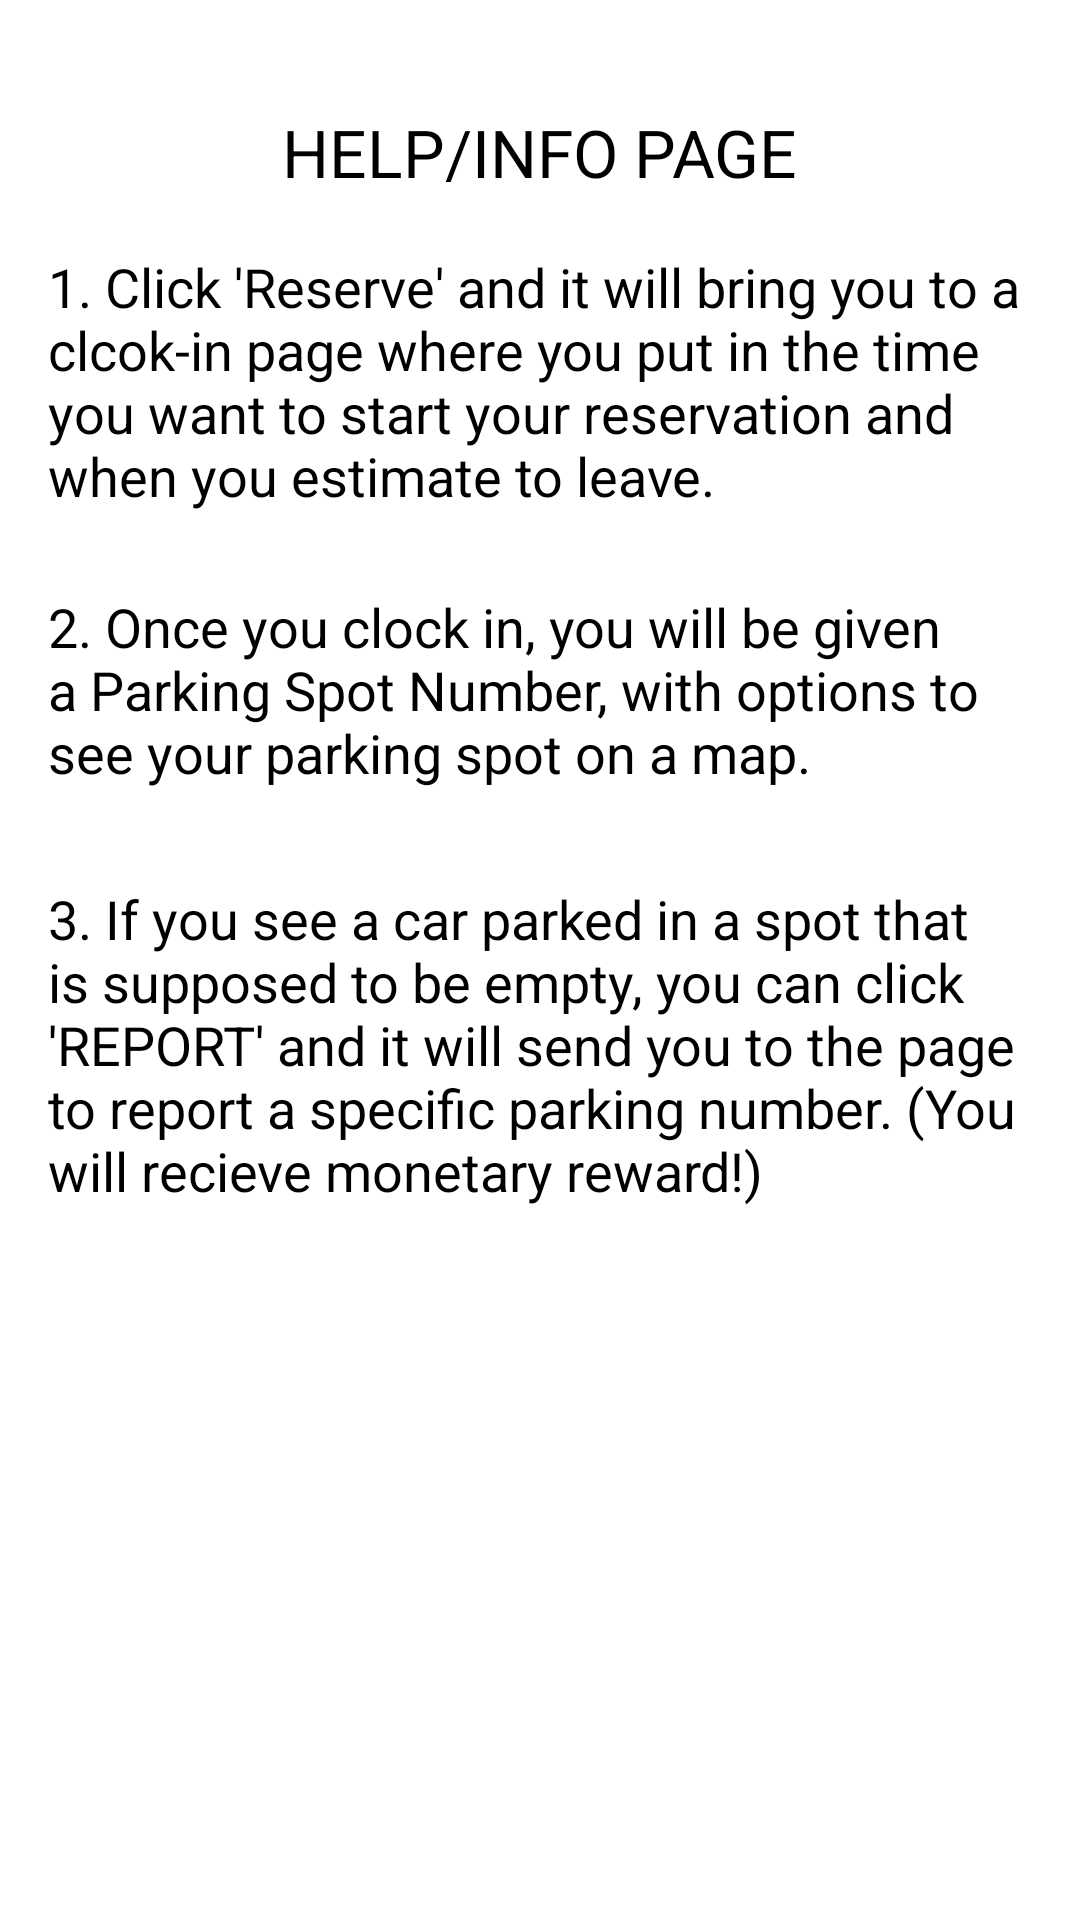

The Android layout XML behind this screen, and the referenced resources:
<!-- AndroidManifest.xml: application theme Theme.VehicleParking -->
<!-- res/layout/activity_help.xml -->
<?xml version="1.0" encoding="utf-8"?>
<RelativeLayout xmlns:android="http://schemas.android.com/apk/res/android"
    xmlns:tools="http://schemas.android.com/tools"
    android:id="@+id/activity_help__user"
    android:layout_width="match_parent"
    android:layout_height="match_parent"
    android:paddingBottom="16dp"
    android:paddingLeft="16dp"
    android:paddingRight="16dp"
    android:paddingTop="16dp"
    android:background="@color/white"
    android:layout_marginTop="?attr/actionBarSize">

    <TextView
        android:text="HELP/INFO PAGE"
        android:layout_width="wrap_content"
        android:layout_height="wrap_content"
        android:layout_alignParentTop="true"
        android:background="@color/white"
        android:layout_centerHorizontal="true"
        android:textColor="@color/black"
        android:layout_marginTop="20dp"
        android:id="@+id/textView56"
        android:textAppearance="@style/TextAppearance.AppCompat.Large" />

    <TextView
        android:text="1. Click 'Reserve' and it will bring you to a clcok-in page where you put in the time you want to start your reservation and when you estimate to leave."
        android:layout_width="wrap_content"
        android:layout_height="wrap_content"
        android:id="@+id/textView57"
        android:background="@color/white"
        android:layout_marginTop="18dp"
        android:textColor="@color/black"
        android:textAppearance="@style/TextAppearance.AppCompat.Medium"
        android:layout_below="@+id/textView56"
        android:layout_alignParentStart="true" />

    <TextView
        android:text="2. Once you clock in, you will be given a Parking Spot Number, with options to see your parking spot on a map. "
        android:layout_width="wrap_content"
        android:layout_height="wrap_content"
        android:background="@color/white"
        android:textColor="@color/black"
        android:layout_below="@+id/textView57"
        android:layout_alignParentStart="true"
        android:layout_marginTop="26dp"
        android:id="@+id/textView62"
        android:textAppearance="@style/TextAppearance.AppCompat.Medium" />

    <TextView
        android:text="3. If you see a car parked in a spot that is supposed to be empty, you can click 'REPORT' and it will send you to the page to report a specific parking number. (You will recieve monetary reward!)"
        android:layout_width="wrap_content"
        android:layout_height="wrap_content"
        android:layout_marginTop="31dp"
        android:background="@color/white"
        android:textColor="@color/black"
        android:id="@+id/textView63"
        android:textAppearance="@style/TextAppearance.AppCompat.Medium"
        android:layout_below="@+id/textView62"
        android:layout_alignParentStart="true" />
</RelativeLayout>
<!-- resources referenced by this layout -->
<resources>
  <color name="black">#FF000000</color>
  <color name="white">#FFFFFFFF</color>
  <style name="Theme.VehicleParking" parent="Theme.MaterialComponents.DayNight.DarkActionBar">
          
          <item name="colorPrimary">@color/primaryColor</item>
          <item name="colorPrimaryVariant">@color/primaryDarkColor</item>
          <item name="colorOnPrimary">@color/white</item>
          
          <item name="colorSecondary">@color/teal_200</item>
          <item name="colorSecondaryVariant">@color/teal_700</item>
          <item name="colorOnSecondary">@color/primaryColor</item>
          
          <item name="android:statusBarColor" tools:targetApi="l">@color/primaryDarkColor</item>
          
      </style>
  <color name="primaryColor">#009387</color>
  <color name="primaryDarkColor">#00645a</color>
  <color name="teal_200">#FF03DAC5</color>
  <color name="teal_700">#FF018786</color>
</resources>
